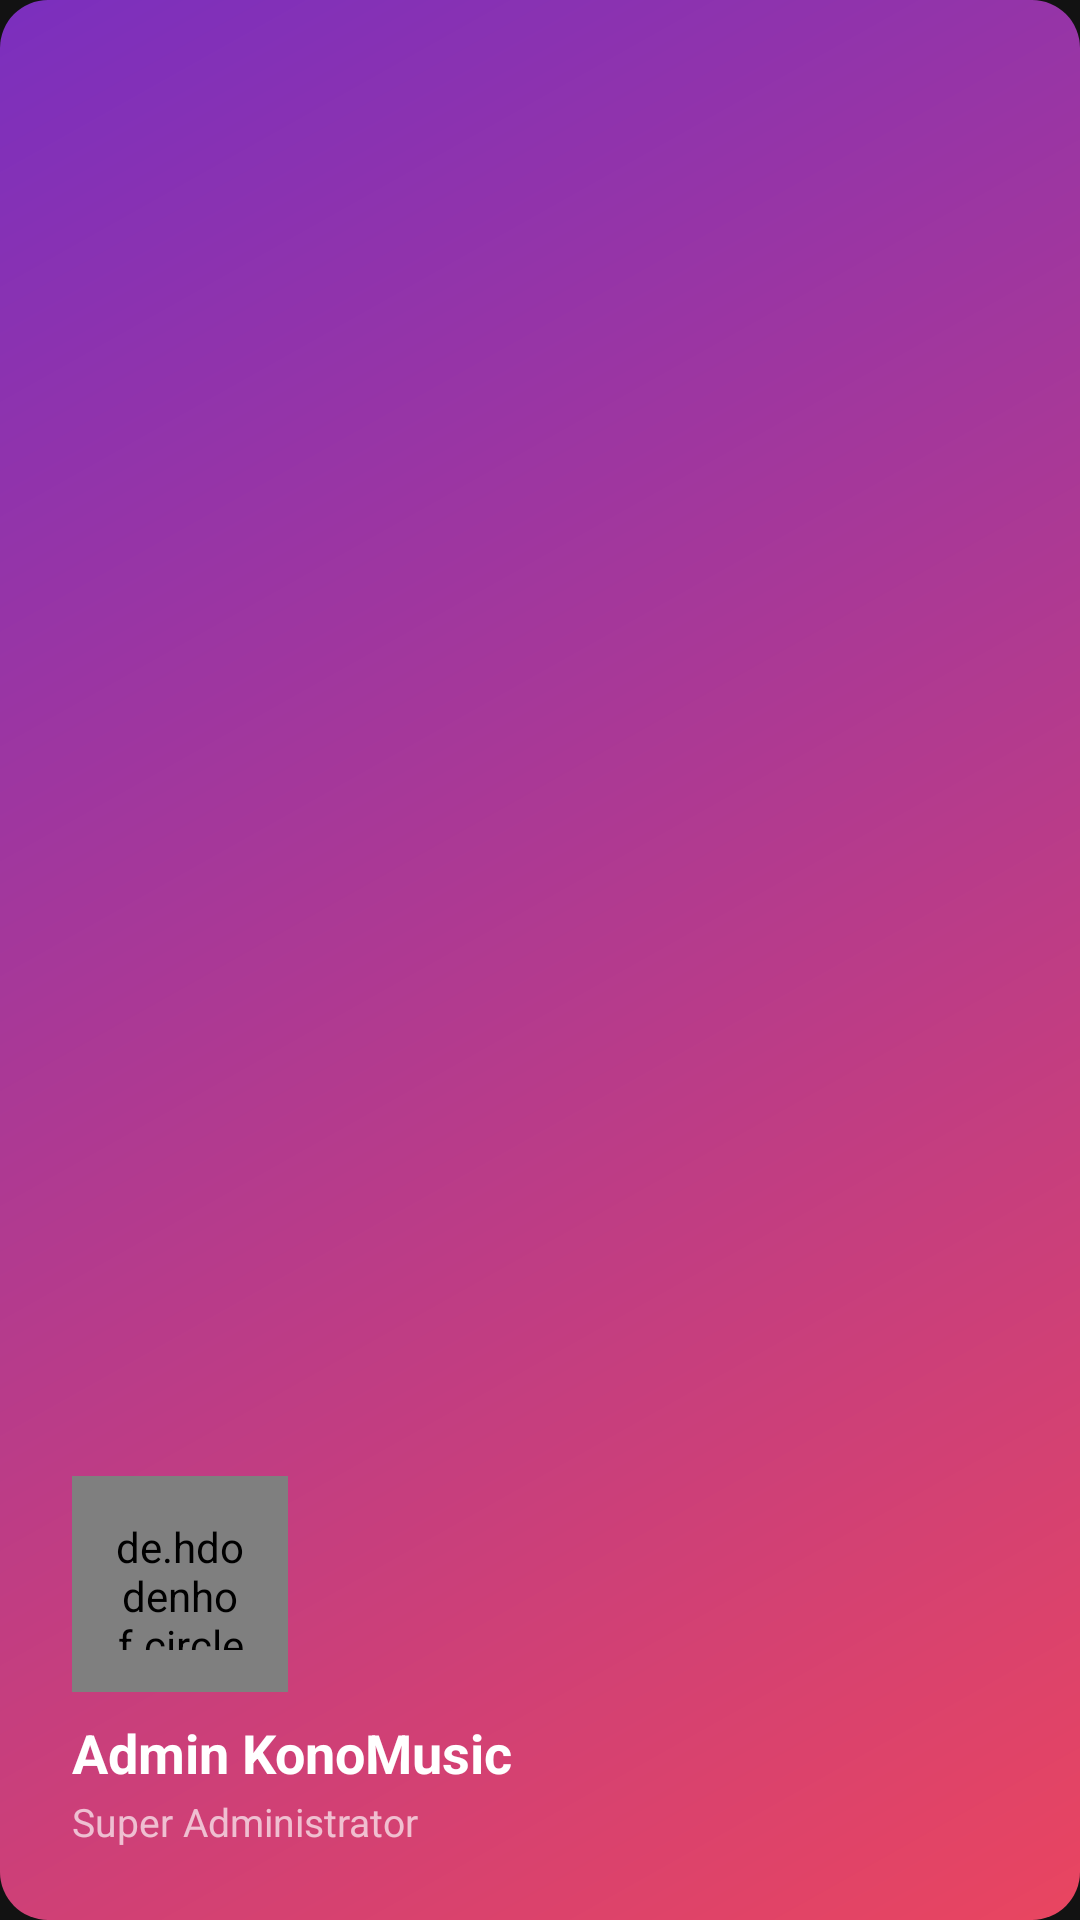

Reconstruct the res/layout file that produces this screen, plus the resources it refers to.
<!-- AndroidManifest.xml: application theme Theme.WeTunes -->
<!-- res/layout/nav_header_admin.xml -->
<?xml version="1.0" encoding="utf-8"?>
<LinearLayout xmlns:android="http://schemas.android.com/apk/res/android"
    xmlns:app="http://schemas.android.com/apk/res-auto"
    android:layout_width="match_parent"
    android:layout_height="200dp"
    android:background="@drawable/bg_gradient_header"
    android:orientation="vertical"
    android:padding="24dp"
    android:gravity="bottom">

    <de.hdodenhof.circleimageview.CircleImageView
        android:id="@+id/iv_admin_avatar"
        android:layout_width="72dp"
        android:layout_height="72dp"
        android:src="@drawable/ic_person_add"
        app:civ_border_color="@color/admin_accent"
        app:civ_border_width="2dp"
        android:background="@drawable/bg_avatar_circle"
        android:padding="14dp"/>

    <TextView
        android:id="@+id/tv_admin_name"
        android:layout_width="wrap_content"
        android:layout_height="wrap_content"
        android:layout_marginTop="8dp"
        android:text="Admin KonoMusic"
        android:textColor="@color/white"
        android:textSize="18sp"
        android:textStyle="bold"/>

    <TextView
        android:id="@+id/tv_admin_role"
        android:layout_width="wrap_content"
        android:layout_height="wrap_content"
        android:layout_marginTop="2dp"
        android:text="Super Administrator"
        android:textColor="#AAFFFFFF"
        android:textSize="13sp"/>

</LinearLayout>
<!-- resources referenced by this layout -->
<resources>
  <color name="white">#FFFFFFFF</color>
  <!-- drawable bg_avatar_circle (drawable) -->
  <?xml version="1.0" encoding="utf-8"?>
  <shape xmlns:android="http://schemas.android.com/apk/res/android"
      android:shape="oval">
      <solid android:color="#E94560"/>
      <size android:width="56dp" android:height="56dp"/>
  </shape>
  <!-- drawable bg_gradient_header (drawable) -->
  <?xml version="1.0" encoding="utf-8"?>
  <shape xmlns:android="http://schemas.android.com/apk/res/android"
      android:shape="rectangle">
      <gradient
          android:angle="135"
          android:startColor="#E94560"
          android:endColor="#7B2FBE"
          android:type="linear"/>
      <corners android:radius="16dp"/>
  </shape>
  <!-- drawable ic_person_add (drawable) -->
  <vector xmlns:android="http://schemas.android.com/apk/res/android"
      android:width="24dp"
      android:height="24dp"
      android:viewportWidth="24"
      android:viewportHeight="24"
      android:tint="@color/white">
    <path
        android:fillColor="@android:color/white"
        android:pathData="M12,2C6.48,2 2,6.48 2,12s4.48,10 10,10 10,-4.48 10,-10S17.52,2 12,2zM12,5c1.66,0 3,1.34 3,3s-1.34,3 -3,3 -3,-1.34 -3,-3 1.34,-3 3,-3zM12,19.2c-2.5,0 -4.71,-1.28 -6,-3.22 0.03,-1.99 4,-3.08 6,-3.08 1.99,0 5.97,1.09 6,3.08 -1.29,1.94 -3.5,3.22 -6,3.22z"/>
  </vector>
  <style name="Theme.WeTunes" parent="Theme.MaterialComponents.DayNight.NoActionBar">
          
          <item name="colorPrimary">@color/spotify_green</item>
          <item name="colorPrimaryVariant">@color/spotify_green</item>
          <item name="colorOnPrimary">@color/black</item>
          
          <item name="colorSecondary">@color/spotify_green</item>
          <item name="colorSecondaryVariant">@color/spotify_green</item>
          <item name="colorOnSecondary">@color/black</item>
          
          <item name="colorSurface">@color/surface</item>
          <item name="colorOnSurface">@color/text_primary</item>
          <item name="android:colorBackground">@color/bg</item>
          <item name="colorOnBackground">@color/text_primary</item>
          <item name="android:windowBackground">@color/bg</item>
          
          <item name="android:statusBarColor" tools:targetApi="l">@color/bg</item>
          <item name="android:navigationBarColor" tools:targetApi="l">@color/bg</item>
          
          <item name="android:textColorPrimary">@color/text_primary</item>
          <item name="android:textColorSecondary">@color/text_secondary</item>
      </style>
  <color name="spotify_green">#1DB954</color>
  <color name="black">#FF000000</color>
  <color name="surface">#1E1E1E</color>
  <color name="text_primary">#FFFFFF</color>
  <color name="bg">#121212</color>
  <color name="text_secondary">#B3B3B3</color>
</resources>
